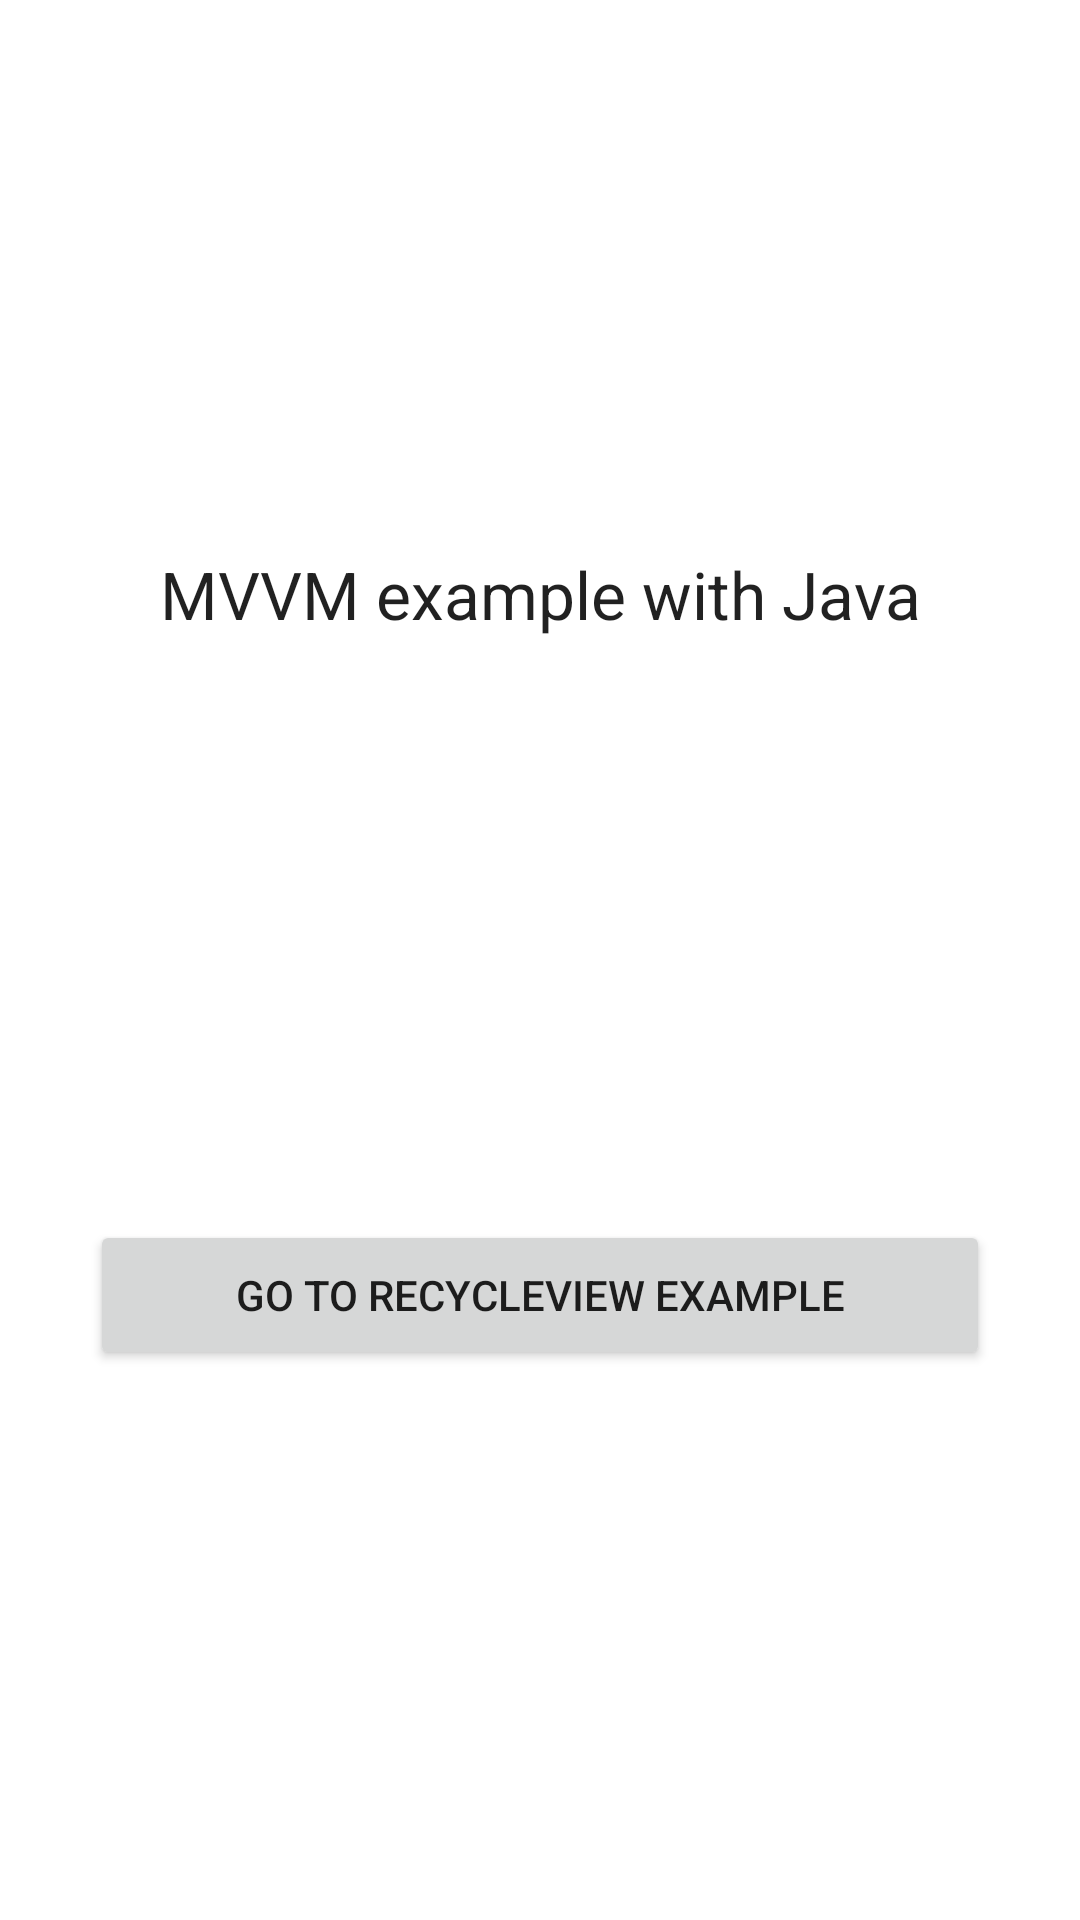

Here is an Android app screen rendered from its layout file. Give the layout XML and the strings, colors and styles it references.
<!-- AndroidManifest.xml: application theme Theme.MyProject -->
<!-- res/layout/fragment_main_screen.xml -->
<?xml version="1.0" encoding="utf-8"?>
<androidx.constraintlayout.widget.ConstraintLayout xmlns:android="http://schemas.android.com/apk/res/android"
    xmlns:app="http://schemas.android.com/apk/res-auto"
    xmlns:tools="http://schemas.android.com/tools"
    android:layout_width="match_parent"
    android:layout_height="match_parent"
    tools:context=".view.MainFragment">

    <TextView
        android:id="@+id/textView2"
        android:layout_width="match_parent"
        android:layout_height="40dp"
        android:text="@string/purpose"
        android:textAlignment="center"
        android:textAppearance="@style/TextAppearance.AppCompat.Large"
        app:layout_constraintBottom_toTopOf="@+id/to_detail_button"
        app:layout_constraintEnd_toEndOf="parent"
        app:layout_constraintHorizontal_bias="0.5"
        app:layout_constraintStart_toStartOf="parent"
        app:layout_constraintTop_toTopOf="parent" />

    <Button
        android:id="@+id/to_detail_button"
        android:layout_width="300dp"
        android:layout_height="50dp"
        android:text="@string/example"
        app:layout_constraintBottom_toBottomOf="parent"
        app:layout_constraintEnd_toEndOf="parent"
        app:layout_constraintHorizontal_bias="0.5"
        app:layout_constraintStart_toStartOf="parent"
        app:layout_constraintTop_toBottomOf="@+id/textView2" />


</androidx.constraintlayout.widget.ConstraintLayout>
<!-- resources referenced by this layout -->
<resources>
  <string name="example">Go to RecycleView example</string>
  <string name="purpose">MVVM example with Java</string>
  <style name="Theme.MyProject" parent="Theme.MaterialComponents.DayNight.NoActionBar">
          
          <item name="colorPrimary">@color/purple_500</item>
          <item name="colorPrimaryVariant">@color/purple_700</item>
          <item name="colorOnPrimary">@color/white</item>
          
          <item name="colorSecondary">@color/teal_200</item>
          <item name="colorSecondaryVariant">@color/teal_700</item>
          <item name="colorOnSecondary">@color/black</item>
          
          <item name="android:statusBarColor" tools:targetApi="l">?attr/colorPrimaryVariant</item>
          
      </style>
  <!-- not gathered from this repository: default colours our renderer supplied (Android Studio template values) -->
  <color name="purple_500">#FF6200EE</color>
  <color name="purple_700">#FF3700B3</color>
  <color name="teal_200">#FF03DAC5</color>
  <color name="teal_700">#FF018786</color>
  <color name="black">#FF000000</color>
  <color name="white">#FFFFFFFF</color>
</resources>
